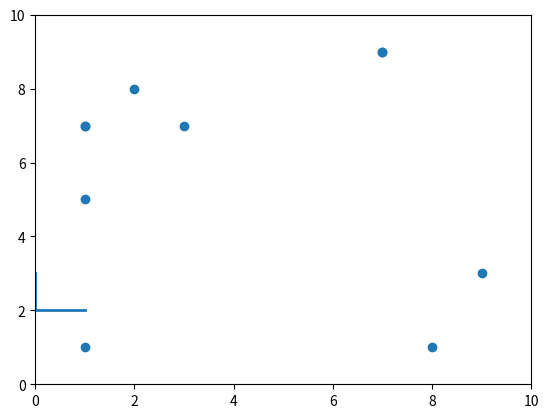

Write the Python code that produced this figure.
from matplotlib import pyplot as plt, animation
import random


board_size = 10
snake_x = []
snake_y = []
blocks_x = [random.randrange(1, board_size, 1) for _ in range(board_size)]
blocks_y = [random.randrange(1, board_size, 1) for _ in range(board_size)]
fig = plt.figure()
ax = plt.axes(xlim=(0, board_size), ylim=(0, board_size))
line, = ax.plot([], [], lw=2)


def init():
    plt.scatter(blocks_x, blocks_y)
    start_x = random.randrange(1, board_size, 1)
    start_y = random.randrange(1, board_size, 1)
    while (start_x, start_y) in zip(blocks_x, blocks_y):
        start_x = random.randrange(1, board_size, 1)
        start_y = random.randrange(1, board_size, 1)
    snake_x.insert(0, start_x)
    snake_y.insert(0, start_y)
    line.set_data(snake_x, snake_y)
    return line,


def move_snake(_i):
    if len(snake_x) == 5:
        snake_y.pop()
        snake_x.pop()
    current_x = snake_x[0]
    current_y = snake_y[0]
    possible_x = [current_x, current_x, current_x + 1, current_x - 1]
    possible_y = [current_y + 1, current_y - 1, current_y, current_y]

    new_position = random.randrange(0, len(possible_y))
    new_x = possible_x[new_position]
    new_y = possible_y[new_position]
    while ((new_x, new_y) in zip(snake_x, snake_y) or new_x not in range(0, board_size) or
            new_y not in range(0, board_size)):
        possible_y.remove(new_y)
        possible_x.remove(new_x)
        new_position = random.randrange(0, len(possible_y))
        new_x = possible_x[new_position]
        new_y = possible_y[new_position]

    snake_x.insert(0, new_x)
    snake_y.insert(0, new_y)

    for (x, y) in zip(snake_x, snake_y):
        if (x, y) in zip(blocks_x, blocks_y):
            print("KONIEC GRY")
            ani.event_source.stop()

    line.set_data(snake_x, snake_y)
    return line,


init()
ani = animation.FuncAnimation(fig, move_snake,  interval=500, blit=True)
plt.show()
